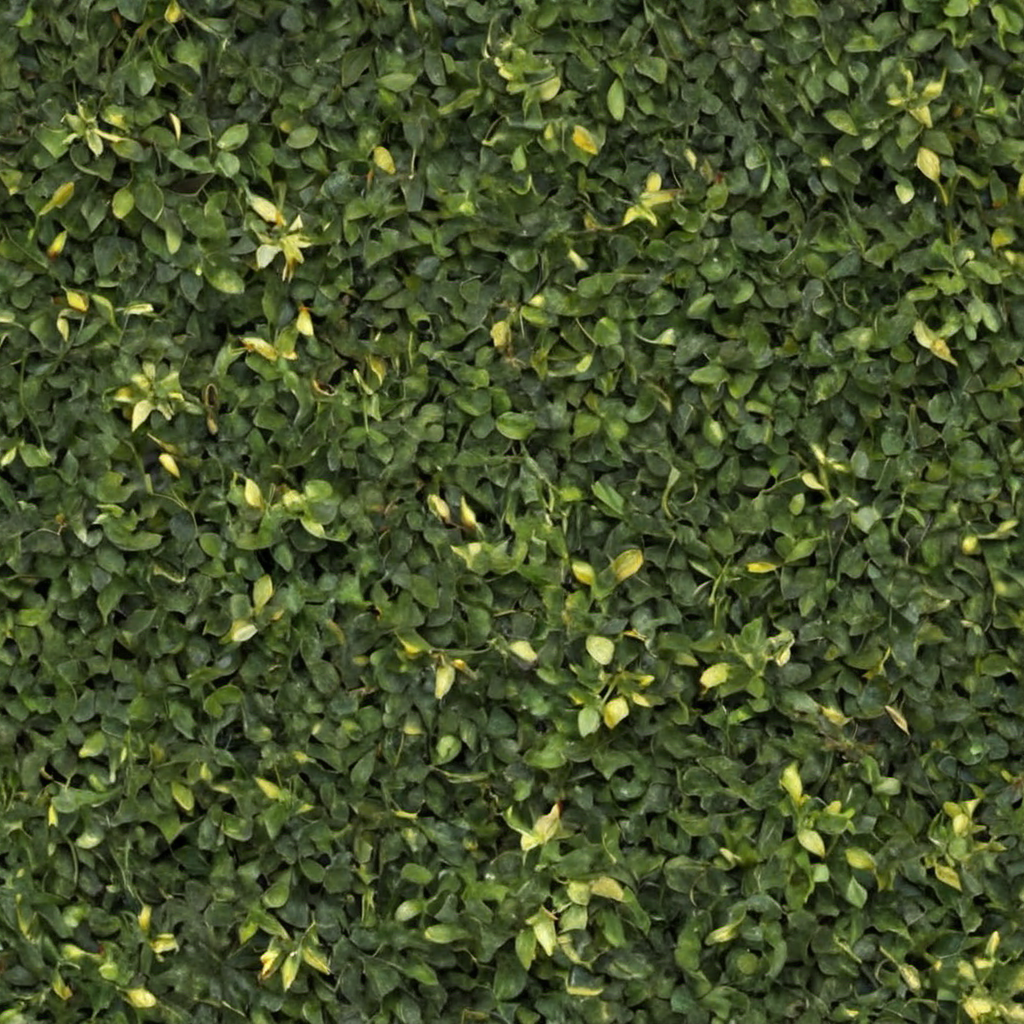
Generation parameters embedded in this image by AUTOMATIC1111 Stable Diffusion web UI or a fork of it (Forge, ...) (PNG 'parameters' text chunk):
honeysuckle vines, photo, photo realistic, texture
Negative prompt: painting, illustration
Steps: 20, Sampler: DPM++ 2M SDE, Schedule type: Karras, CFG scale: 1.5, Seed: 2405286684, Size: 1024x1024, Model hash: 9a057fe5f3, Model: suzannesXLMix_v80, Version: f2.0.1v1.10.1-previous-659-gc055f2d4, Module 1: t5_xxl_ablit_v2